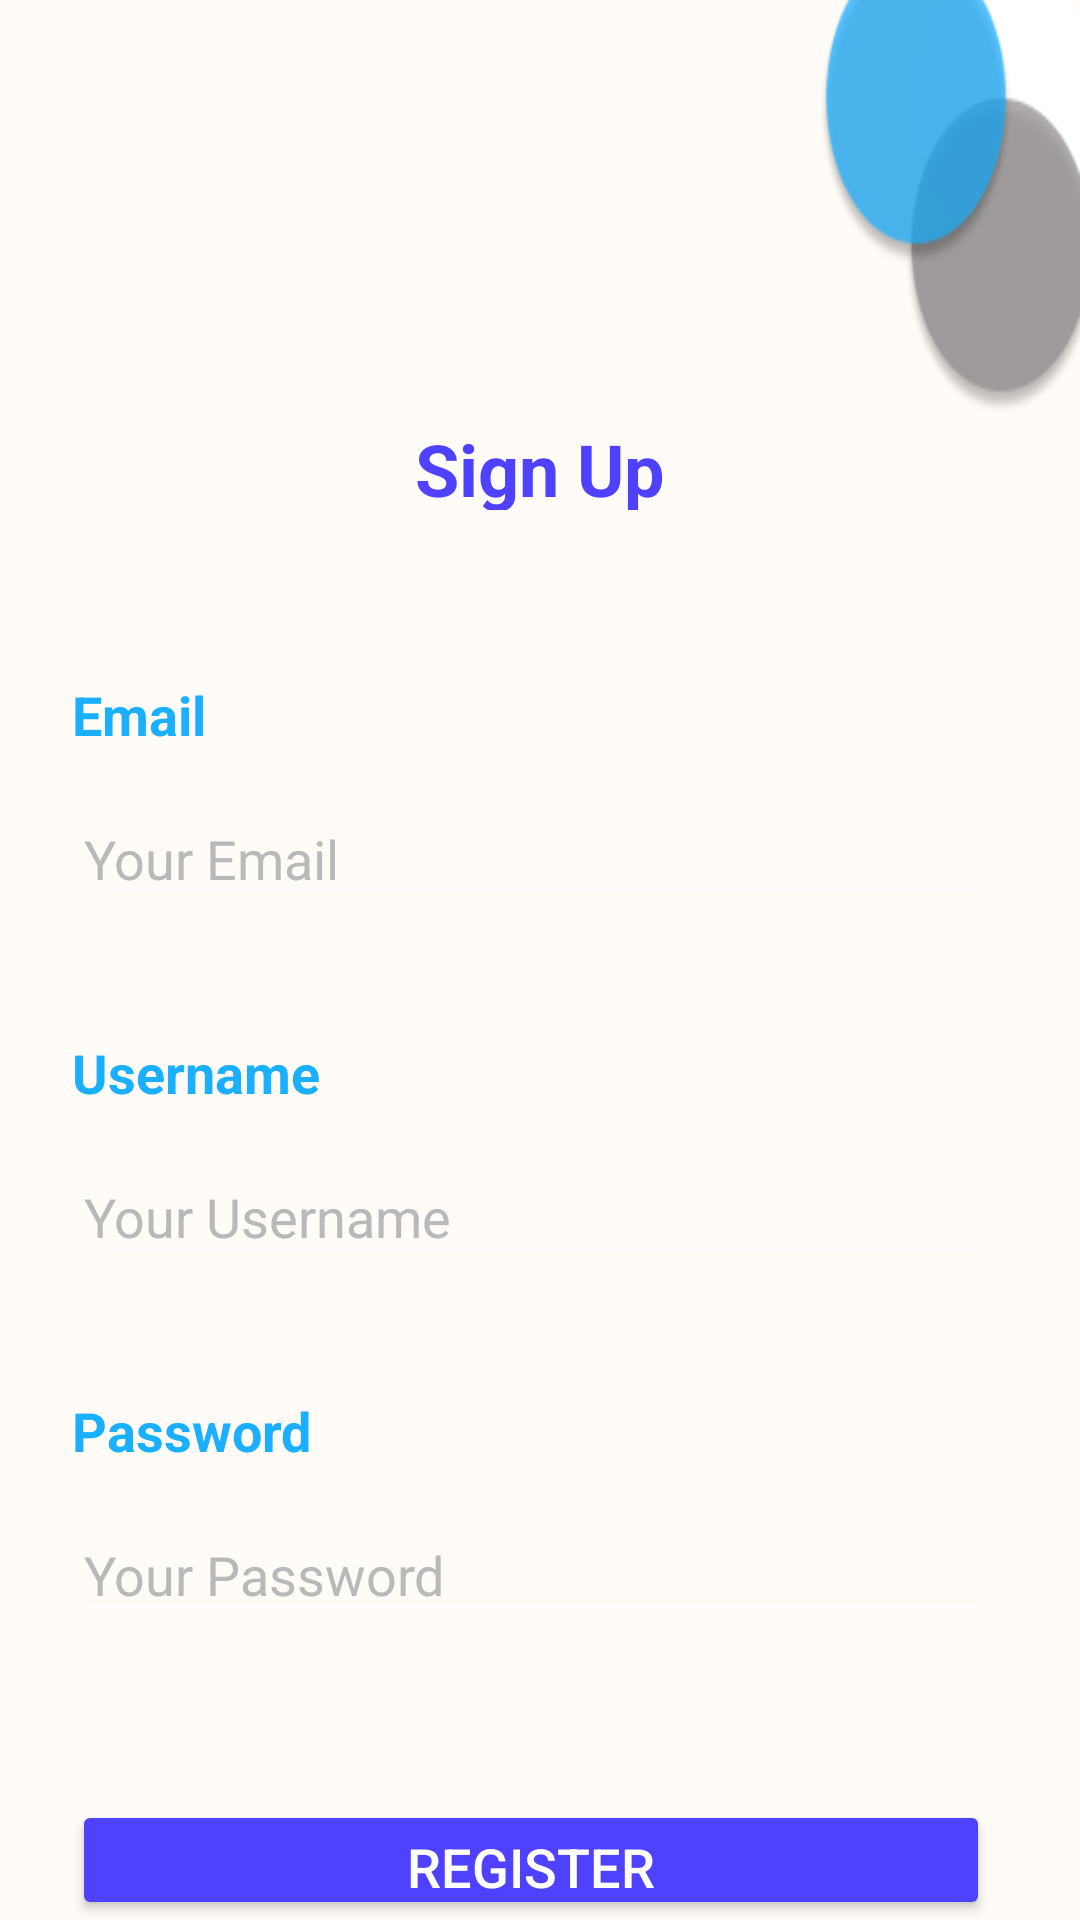

Reconstruct the res/layout file that produces this screen, plus the resources it refers to.
<!-- AndroidManifest.xml: activity theme Theme.AppCompat.NoActionBar -->
<!-- res/layout/activity_sign_up.xml -->
<?xml version="1.0" encoding="utf-8"?>
<RelativeLayout xmlns:android="http://schemas.android.com/apk/res/android"
    xmlns:app="http://schemas.android.com/apk/res-auto"
    xmlns:tools="http://schemas.android.com/tools"
    android:layout_width="match_parent"
    android:layout_height="match_parent"
    tools:context=".View.SignUpActivity"
    android:background="#FFFBF7">


        <View
            android:id="@+id/group_59"
            android:layout_width="140dp"
            android:layout_height="140dp"
            android:layout_alignParentLeft="true"
            android:layout_alignParentTop="true"
            android:layout_marginLeft="273dp"
            android:layout_marginTop="-2dp"
            android:background="@drawable/group59" />

    <ImageView
        android:layout_width="175dp"
        android:layout_height="75dp"
        android:src="@drawable/logo"
        android:layout_centerHorizontal="true"
        android:layout_marginTop="45dp"/>

        <TextView
            android:id="@+id/sign_up"
            android:layout_width="wrap_content"
            android:layout_height="30dp"
            android:layout_centerHorizontal="true"
            android:layout_marginTop="140dp"
            android:textSize="24sp"
            android:text="Sign Up"
            android:textColor="#4E41FF"
            android:textStyle="bold"
            />

    <TextView
        android:layout_width="wrap_content"
        android:layout_height="30dp"
        android:layout_below="@+id/sign_up"
        android:text="Email"
        android:textColor="#1BAFFF"
        android:layout_marginStart="24dp"
        android:layout_marginTop="56dp"
        android:textStyle="bold"
        android:id="@+id/emailText"
        android:layout_marginLeft="24dp"
        android:textSize="18sp"/>
    <EditText
        android:layout_width="match_parent"
        android:layout_height="wrap_content"
        android:layout_below="@+id/emailText"
        android:layout_marginLeft="24dp"
        android:layout_marginStart="24dp"
        android:layout_marginEnd="30dp"
        android:layout_marginRight="30dp"
        android:hint="Your Email"
        android:textSize="18sp"
        android:textColorHint="#b9b9b9"
        android:inputType="text"
        android:layout_marginTop="8dp"
        android:id="@+id/emailEditText"
        android:textColor="#000000"/>

    <TextView
        android:layout_width="wrap_content"
        android:layout_height="30dp"
        android:layout_below="@+id/emailEditText"
        android:text="Username"
        android:textColor="#1BAFFF"
        android:layout_marginStart="24dp"
        android:layout_marginTop="40dp"
        android:textStyle="bold"
        android:id="@+id/usernameText"
        android:layout_marginLeft="24dp"
        android:textSize="18sp"/>
    <EditText
        android:layout_width="match_parent"
        android:layout_height="wrap_content"
        android:layout_below="@+id/usernameText"
        android:layout_marginLeft="24dp"
        android:layout_marginStart="24dp"
        android:layout_marginEnd="30dp"
        android:layout_marginRight="30dp"
        android:hint="Your Username"
        android:textSize="18sp"
        android:textColorHint="#b9b9b9"
        android:inputType="text"
        android:layout_marginTop="8dp"
        android:id="@+id/userNameEditText"
        android:textColor="#000000"/>


    <TextView
        android:layout_width="wrap_content"
        android:layout_height="30dp"
        android:layout_below="@+id/userNameEditText"
        android:text="Password"
        android:textColor="#1BAFFF"
        android:layout_marginStart="24dp"
        android:layout_marginTop="40dp"
        android:textStyle="bold"
        android:id="@+id/passwordText"
        android:layout_marginLeft="24dp"
        android:textSize="18sp"
        />
    <EditText
        android:layout_width="match_parent"
        android:layout_height="wrap_content"
        android:layout_below="@+id/passwordText"
        android:layout_marginLeft="24dp"
        android:layout_marginStart="24dp"
        android:layout_marginEnd="30dp"
        android:layout_marginRight="30dp"
        android:hint="Your Password"
        android:textSize="18sp"
        android:textColorHint="#b9b9b9"
        android:inputType="textPassword"
        android:layout_marginTop="8dp"
        android:id="@+id/passwordEditText"
        android:textColor="#000000"/>

    <Button
        android:layout_width="match_parent"
        android:layout_height="60dp"
        android:backgroundTint="#4E41FF"
        android:text="REGISTER"
        android:layout_below="@+id/passwordEditText"
        android:layout_marginLeft="24dp"
        android:layout_marginStart="24dp"
        android:layout_marginEnd="30dp"
        android:layout_marginRight="30dp"
        android:layout_marginTop="56dp"
        android:textSize="18sp"
        android:id="@+id/signUpButton"
        />




</RelativeLayout>
<!-- resources referenced by this layout -->
<resources>
  <!-- drawable group59: png bitmap (drawable, 14695 bytes) -->
</resources>
